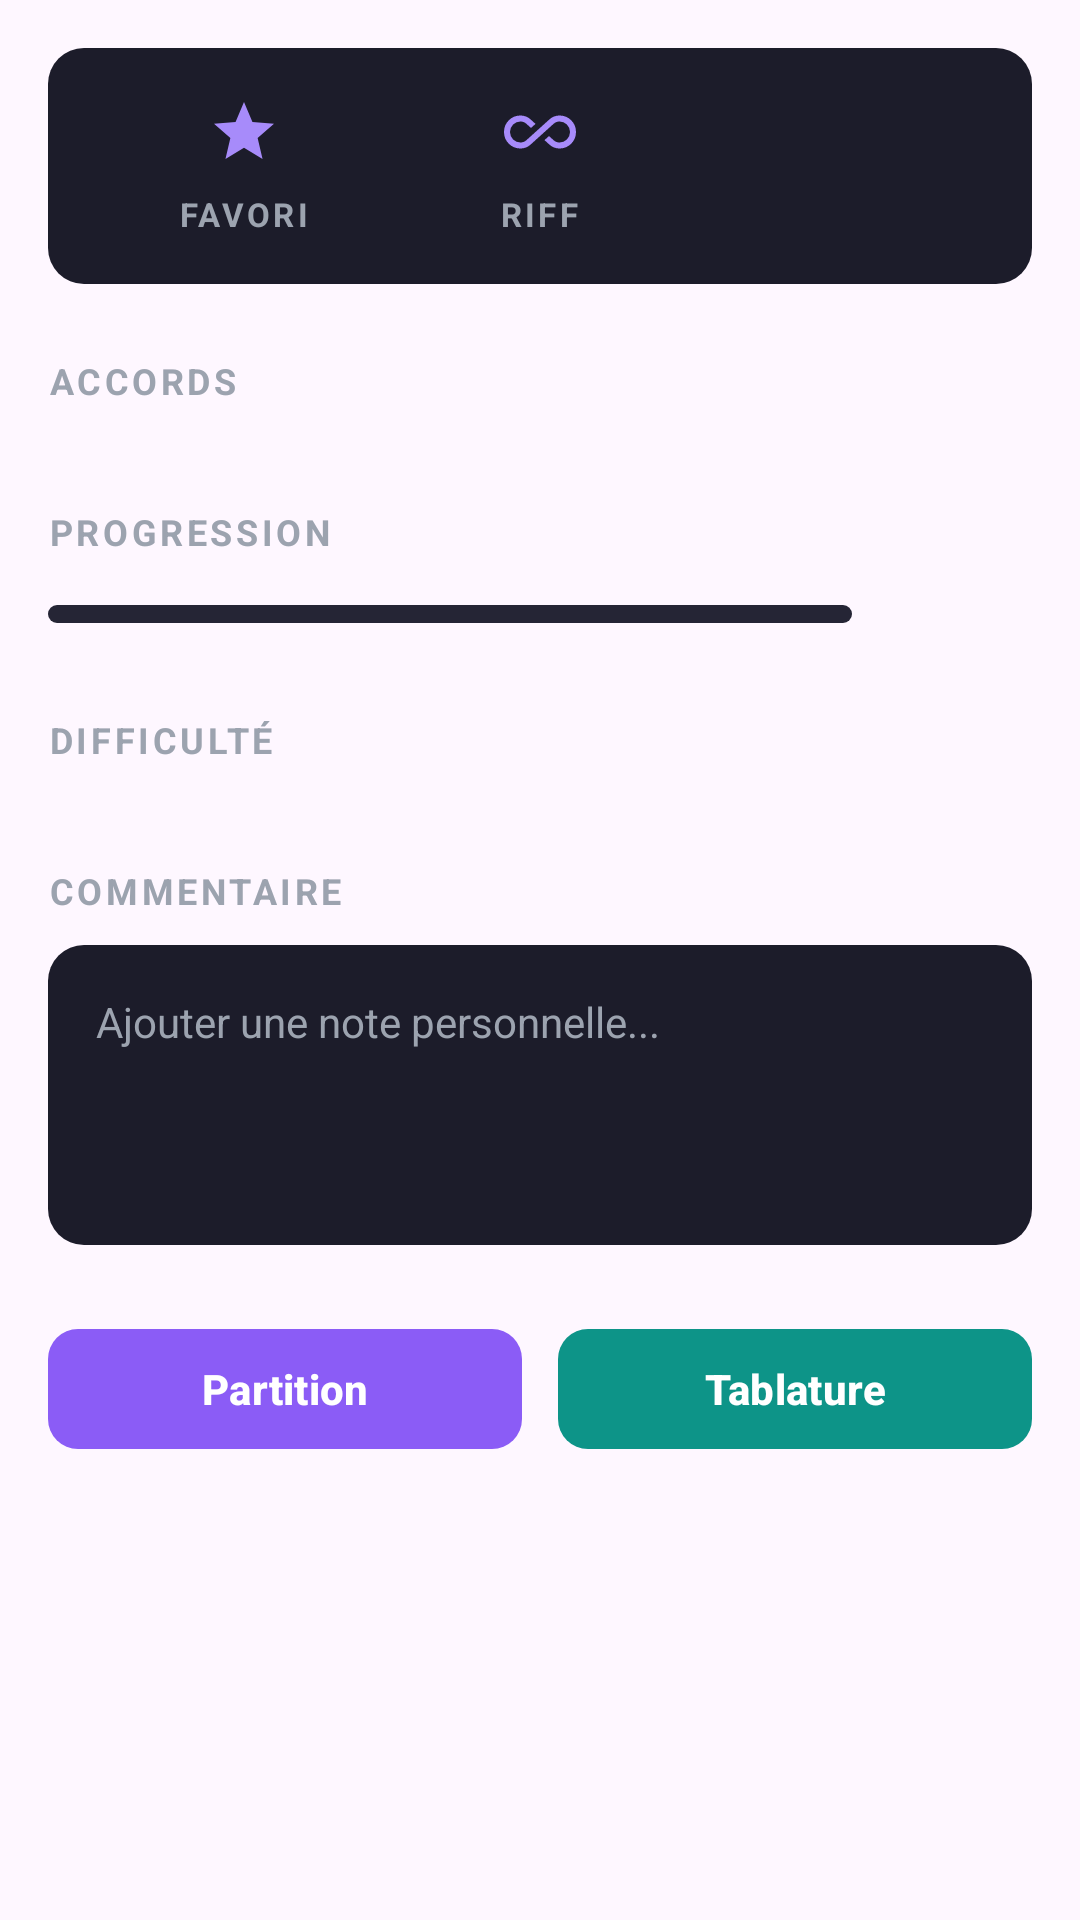

The Android layout XML behind this screen, and the referenced resources:
<!-- AndroidManifest.xml: application theme Theme.Guitar -->
<!-- res/layout/fragment_music.xml -->
<?xml version="1.0" encoding="utf-8"?>
<LinearLayout xmlns:android="http://schemas.android.com/apk/res/android"
    xmlns:tools="http://schemas.android.com/tools"
    android:layout_width="match_parent"
    android:layout_height="match_parent"
    xmlns:app="http://schemas.android.com/apk/res-auto"
    android:orientation="vertical"
    tools:context=".ui.music.MusicFragment">

    <ScrollView
        android:id="@+id/scrollContent"
        android:layout_width="match_parent"
        android:layout_height="match_parent"
        android:padding="16dp">

        <LinearLayout
            android:layout_width="match_parent"
            android:layout_height="wrap_content"
            android:orientation="vertical">

            <LinearLayout
                android:layout_width="match_parent"
                android:layout_height="wrap_content"
                android:layout_marginBottom="24dp"
                android:background="@drawable/bg_card"
                android:orientation="horizontal"
                android:padding="16dp">

                <LinearLayout
                    android:layout_width="0dp"
                    android:layout_height="wrap_content"
                    android:layout_weight="1"
                    android:gravity="center_horizontal"
                    android:orientation="vertical">

                    <ImageView
                        android:id="@+id/iconFavorite"
                        android:layout_width="24dp"
                        android:layout_height="24dp"
                        android:src="@drawable/ic_star_filled"
                        app:tint="@color/app_accent_soft" />

                    <TextView
                        android:id="@+id/textFavorite"
                        android:layout_width="wrap_content"
                        android:layout_height="wrap_content"
                        android:layout_marginTop="8dp"
                        android:letterSpacing="0.1"
                        android:text="FAVORI"
                        android:textAllCaps="true"
                        android:textColor="@color/app_text_secondary"
                        android:textSize="11sp"
                        android:textStyle="bold" />
                </LinearLayout>

                <LinearLayout
                    android:layout_width="0dp"
                    android:layout_height="wrap_content"
                    android:layout_weight="1"
                    android:gravity="center_horizontal"
                    android:orientation="vertical">

                    <ImageView
                        android:id="@+id/iconRiff"
                        android:layout_width="24dp"
                        android:layout_height="24dp"
                        android:src="@drawable/ic_riff"
                        app:tint="@color/app_accent_soft" />

                    <TextView
                        android:id="@+id/textRiff"
                        android:layout_width="wrap_content"
                        android:layout_height="wrap_content"
                        android:layout_marginTop="8dp"
                        android:letterSpacing="0.1"
                        android:text="RIFF"
                        android:textAllCaps="true"
                        android:textColor="@color/app_text_secondary"
                        android:textSize="11sp"
                        android:textStyle="bold" />
                </LinearLayout>

                <TextView
                    android:id="@+id/textBpm"
                    android:layout_width="0dp"
                    android:layout_height="wrap_content"
                    android:layout_weight="1"
                    android:gravity="center"
                    android:textColor="@color/app_accent_soft"
                    android:textSize="14sp"
                    android:textStyle="bold"
                    tools:text="140 BPM · 4/4" />

            </LinearLayout>

            <TextView
                android:id="@+id/titleChords"
                style="@style/AppSectionLabel"
                android:layout_width="wrap_content"
                android:layout_height="wrap_content"
                android:text="Accords" />

            <com.google.android.material.chip.ChipGroup
                android:id="@+id/chipGroupChords"
                android:layout_width="match_parent"
                android:layout_height="wrap_content"
                android:layout_marginBottom="24dp"
                app:chipSpacingHorizontal="4dp"
                app:chipSpacingVertical="4dp" />

            <TextView
                style="@style/AppSectionLabel"
                android:layout_width="wrap_content"
                android:layout_height="wrap_content"
                android:text="Progression" />

            <LinearLayout
                android:layout_width="match_parent"
                android:layout_height="wrap_content"
                android:layout_marginBottom="24dp"
                android:gravity="center_vertical"
                android:orientation="horizontal">

                <SeekBar
                    android:id="@+id/seekBarProgress"
                    android:layout_width="0dp"
                    android:layout_height="6dp"
                    android:layout_weight="1"
                    android:max="100"
                    android:paddingStart="0dp"
                    android:paddingEnd="0dp"
                    android:progressDrawable="@drawable/seekbar_progress"
                    android:thumb="@android:color/transparent"
                    android:splitTrack="false" />

                <TextView
                    android:id="@+id/textProgress"
                    android:layout_width="wrap_content"
                    android:layout_height="wrap_content"
                    android:layout_marginStart="12dp"
                    android:fontFeatureSettings="tnum"
                    android:gravity="end"
                    android:minWidth="48dp"
                    android:textColor="@color/app_text_primary"
                    android:textSize="14sp"
                    android:textStyle="bold" />
            </LinearLayout>

            <TextView
                style="@style/AppSectionLabel"
                android:layout_width="wrap_content"
                android:layout_height="wrap_content"
                android:text="Difficulté" />

            <com.google.android.material.chip.ChipGroup
                android:id="@+id/chipGroupDifficulty"
                android:layout_width="wrap_content"
                android:layout_height="wrap_content"
                android:layout_marginBottom="24dp"
                app:chipSpacingHorizontal="8dp"
                app:singleSelection="true"
                app:selectionRequired="true"/>


            <TextView
                style="@style/AppSectionLabel"
                android:layout_width="wrap_content"
                android:layout_height="wrap_content"
                android:text="Commentaire" />

            <EditText
                android:id="@+id/textComment"
                android:layout_width="match_parent"
                android:layout_height="wrap_content"
                android:layout_marginBottom="24dp"
                android:background="@drawable/bg_card"
                android:gravity="top"
                android:inputType="textMultiLine"
                android:lineSpacingExtra="4dp"
                android:minHeight="100dp"
                android:padding="16dp"
                android:textColor="@color/app_text_primary"
                android:textColorHint="@color/app_text_secondary"
                android:textSize="14sp"
                android:hint="Ajouter une note personnelle..." />

            <LinearLayout
                android:layout_width="match_parent"
                android:layout_height="wrap_content"
                android:orientation="horizontal"
                >

                <com.google.android.material.button.MaterialButton
                    android:id="@+id/btnPartition"
                    android:layout_width="0dp"
                    android:layout_height="wrap_content"
                    android:layout_marginEnd="6dp"
                    android:layout_weight="1"
                    android:text="Partition"
                    android:textAllCaps="false"
                    android:textColor="@color/app_text_primary"
                    android:textSize="14sp"
                    android:textStyle="bold"
                    app:backgroundTint="@color/app_accent"
                    app:cornerRadius="10dp" />

                <com.google.android.material.button.MaterialButton
                    android:id="@+id/btnTablature"
                    android:layout_width="0dp"
                    android:layout_height="wrap_content"
                    android:layout_marginStart="6dp"
                    android:layout_weight="1"
                    android:text="Tablature"
                    android:textAllCaps="false"
                    android:textColor="@color/app_text_primary"
                    android:textSize="14sp"
                    android:textStyle="bold"
                    app:backgroundTint="@color/app_accent_tab"
                    app:cornerRadius="10dp" />

            </LinearLayout>

        </LinearLayout>
    </ScrollView>

</LinearLayout>
<!-- resources referenced by this layout -->
<resources>
  <color name="app_accent">#8B5CF6</color>
  <color name="app_accent_soft">#A78BFA</color>
  <color name="app_accent_tab">#0D9488</color>
  <color name="app_text_primary">#FFFFFF</color>
  <color name="app_text_secondary">#9CA3AF</color>
  <!-- drawable bg_card (drawable) -->
  <?xml version="1.0" encoding="utf-8"?>
  <shape xmlns:android="http://schemas.android.com/apk/res/android"
      android:shape="rectangle">
      <solid android:color="@color/app_surface" />
      <corners android:radius="12dp" />
  </shape>
  <!-- drawable ic_riff (drawable) -->
  <vector xmlns:android="http://schemas.android.com/apk/res/android"
      android:height="24dp"
      android:viewportHeight="960"
      android:viewportWidth="960"
      android:width="24dp">
        
      <path
          android:fillColor="?attr/colorOnPrimary"
          android:pathData="M220,700Q128,700 64,636Q0,572 0,480Q0,388 64,324Q128,260 220,260Q257,260 291,273Q325,286 352,310L420,372L360,426L298,370Q282,356 262,348Q242,340 220,340Q162,340 121,381Q80,422 80,480Q80,538 121,579Q162,620 220,620Q242,620 262,612Q282,604 298,590L608,310Q635,286 669,273Q703,260 740,260Q832,260 896,324Q960,388 960,480Q960,572 896,636Q832,700 740,700Q703,700 669,687Q635,674 608,650L540,588L600,534L662,590Q678,604 698,612Q718,620 740,620Q798,620 839,579Q880,538 880,480Q880,422 839,381Q798,340 740,340Q718,340 698,348Q678,356 662,370L352,650Q325,674 291,687Q257,700 220,700Z"/>
      
  </vector>
  <!-- drawable ic_star_filled (drawable) -->
  <vector xmlns:android="http://schemas.android.com/apk/res/android"
      android:height="24dp"
      android:viewportHeight="24"
      android:viewportWidth="24"
      android:width="24dp">
        
      <path
          android:fillColor="?attr/colorOnPrimary"
          android:pathData="M12,17.27L18.18,21l-1.64,-7.03L22,9.24l-7.19,-0.61L12,2 9.19,8.63 2,9.24l5.46,4.73L5.82,21z"/>
      
  </vector>
  <!-- drawable seekbar_progress (drawable) -->
  <?xml version="1.0" encoding="utf-8"?>
  <layer-list xmlns:android="http://schemas.android.com/apk/res/android">
  
      <item android:id="@android:id/background">
          <shape android:shape="rectangle">
              <corners android:radius="6dp" />
              <solid android:color="@color/app_surface_variant" />
              <size android:height="6dp" />
          </shape>
      </item>
  
      <item android:id="@android:id/progress">
          <clip>
              <shape android:shape="rectangle">
                  <corners android:radius="6dp" />
                  <solid android:color="@color/app_accent" />
                  <size android:height="6dp" />
              </shape>
          </clip>
      </item>
  
  </layer-list>
  <style name="AppSectionLabel">
          <item name="android:textColor">@color/app_text_secondary</item>
          <item name="android:textSize">12sp</item>
          <item name="android:textStyle">bold</item>
          <item name="android:letterSpacing">0.1</item>
          <item name="android:textAllCaps">true</item>
          <item name="android:layout_marginBottom">10dp</item>
      </style>
  <style name="Theme.Guitar" parent="Base.Theme.Guitar">
          <item name="android:windowTranslucentStatus">false</item>
          <item name="android:windowDrawsSystemBarBackgrounds">true</item>
      </style>
  <color name="app_surface">#1C1C2A</color>
  <color name="app_surface_variant">#252535</color>
  <style name="Base.Theme.Guitar" parent="Theme.Material3.DayNight.NoActionBar">
      </style>
</resources>
